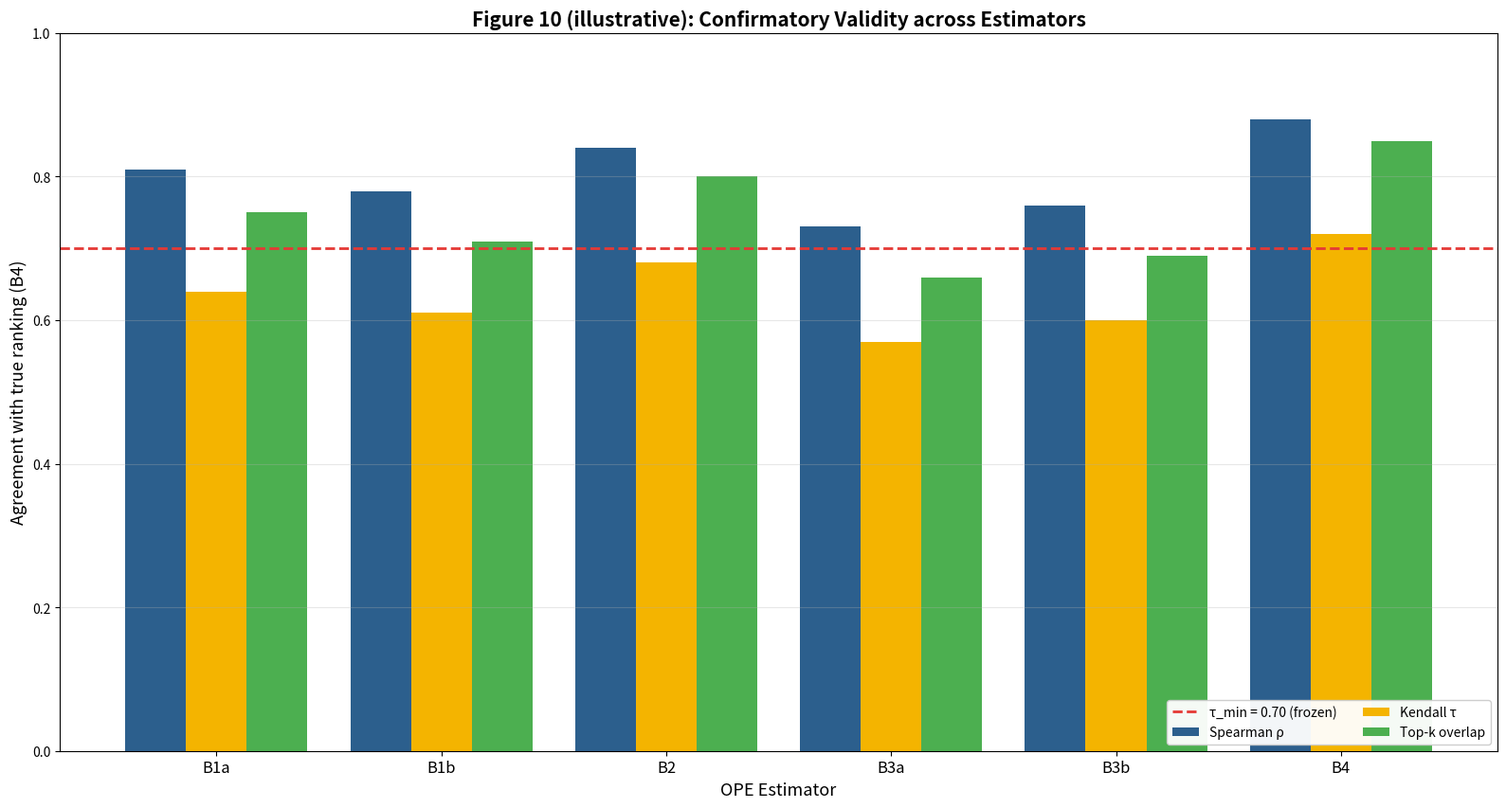

Recreate this plot in Python.
import numpy as np, matplotlib
matplotlib.use("Agg")
import matplotlib.pyplot as plt
fig,ax=plt.subplots(figsize=(16,9),dpi=240); fig.patch.set_facecolor("white")
m=["B1a","B1b","B2","B3a","B3b","B4"]
sp=[0.81,0.78,0.84,0.73,0.76,0.88]
ke=[0.64,0.61,0.68,0.57,0.60,0.72]
tk=[0.75,0.71,0.80,0.66,0.69,0.85]
x=np.arange(len(m)); w=0.27
ax.bar(x-w,sp,w,label="Spearman ρ",color="#2C5F8D")
ax.bar(x,ke,w,label="Kendall τ",color="#F4B400")
ax.bar(x+w,tk,w,label="Top-k overlap",color="#4CAF50")
ax.axhline(0.70,color="#E53935",ls="--",lw=2,label="τ_min = 0.70 (frozen)")
ax.set_xticks(x); ax.set_xticklabels(m,fontsize=12)
ax.set_ylabel("Agreement with true ranking (B4)",fontsize=13)
ax.set_xlabel("OPE Estimator",fontsize=13)
ax.set_title("Figure 10 (illustrative): Confirmatory Validity across Estimators",fontsize=15,fontweight="bold")
ax.set_ylim(0,1.0); ax.grid(True,axis="y",alpha=0.3)
ax.legend(loc="lower right",fontsize=10,framealpha=0.95,ncol=2)
plt.tight_layout(rect=[0,0.04,1,1])
plt.savefig("fig10_confirmatory_validity.png",dpi=240,bbox_inches="tight",facecolor="white")
plt.close()
print("Saved: fig10_confirmatory_validity.png")
